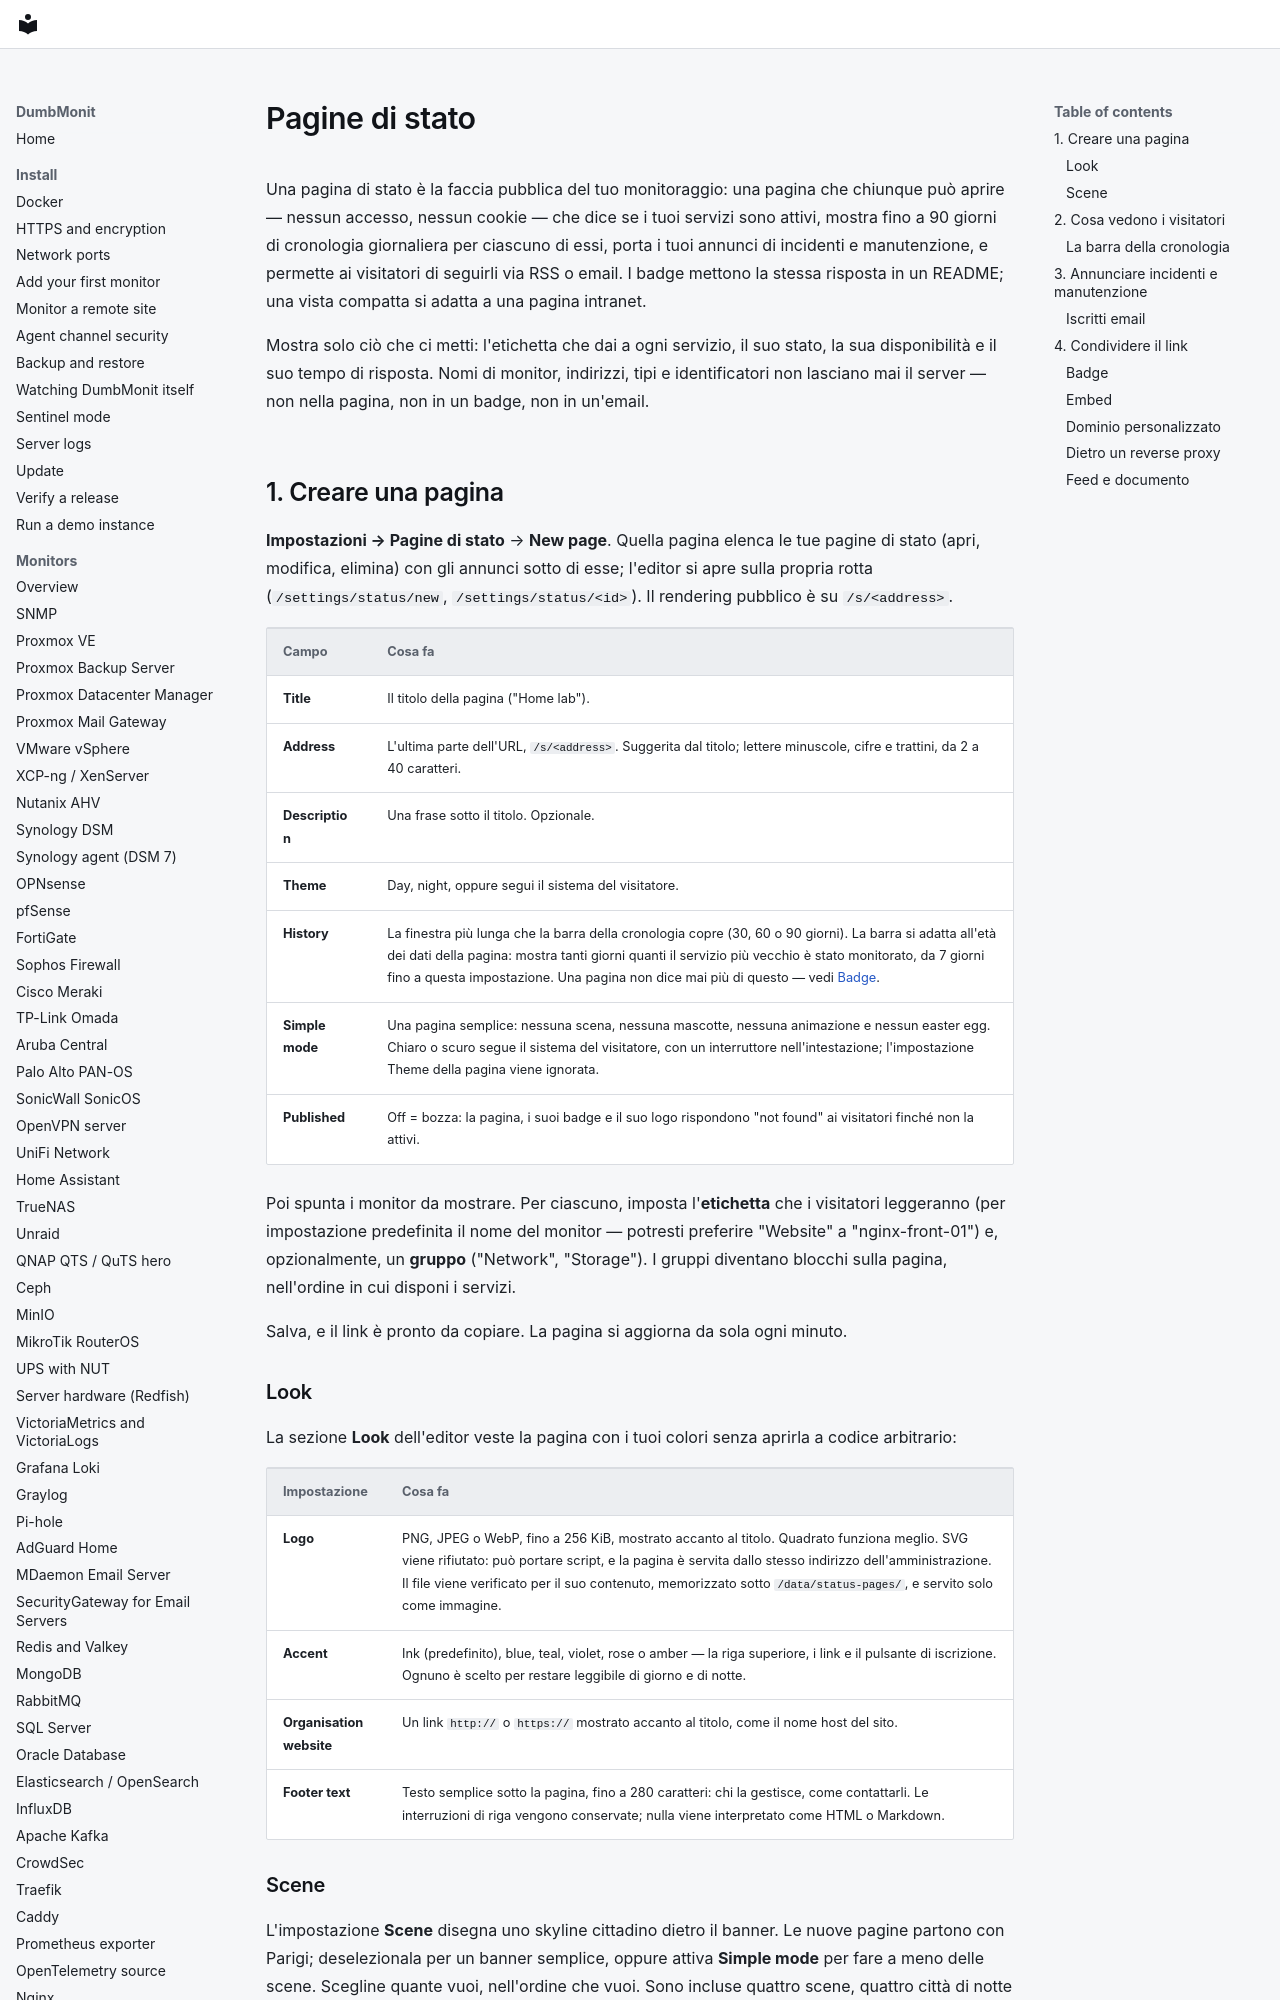

repository: laupernoe/dumbmonit · page: using/status-pages.it/index.html · generator: mkdocs

# Pagine di stato

Una pagina di stato è la faccia pubblica del tuo monitoraggio: una
pagina che chiunque può aprire — nessun accesso, nessun cookie — che
dice se i tuoi servizi sono attivi, mostra fino a 90 giorni di
cronologia giornaliera per ciascuno di essi, porta i tuoi annunci di
incidenti e manutenzione, e permette ai visitatori di seguirli via RSS o
email. I badge mettono la stessa risposta in un README; una vista
compatta si adatta a una pagina intranet.

Mostra solo ciò che ci metti: l'etichetta che dai a ogni servizio, il
suo stato, la sua disponibilità e il suo tempo di risposta. Nomi di
monitor, indirizzi, tipi e identificatori non lasciano mai il
server — non nella pagina, non in un badge, non in un'email.

## 1. Creare una pagina

**Impostazioni → Pagine di stato** → **New page**. Quella pagina elenca
le tue pagine di stato (apri, modifica, elimina) con gli annunci sotto
di esse; l'editor si apre sulla propria rotta (`/settings/status/new`,
`/settings/status/<id>`). Il rendering pubblico è su `/s/<address>`.

| Campo | Cosa fa |
| --- | --- |
| **Title** | Il titolo della pagina ("Home lab"). |
| **Address** | L'ultima parte dell'URL, `/s/<address>`. Suggerita dal titolo; lettere minuscole, cifre e trattini, da 2 a 40 caratteri. |
| **Description** | Una frase sotto il titolo. Opzionale. |
| **Theme** | Day, night, oppure segui il sistema del visitatore. |
| **History** | La finestra più lunga che la barra della cronologia copre (30, 60 o 90 giorni). La barra si adatta all'età dei dati della pagina: mostra tanti giorni quanti il servizio più vecchio è stato monitorato, da 7 giorni fino a questa impostazione. Una pagina non dice mai più di questo — vedi [Badge](#badges). |
| **Simple mode** | Una pagina semplice: nessuna scena, nessuna mascotte, nessuna animazione e nessun easter egg. Chiaro o scuro segue il sistema del visitatore, con un interruttore nell'intestazione; l'impostazione Theme della pagina viene ignorata. |
| **Published** | Off = bozza: la pagina, i suoi badge e il suo logo rispondono "not found" ai visitatori finché non la attivi. |

Poi spunta i monitor da mostrare. Per ciascuno, imposta
l'**etichetta** che i visitatori leggeranno (per impostazione
predefinita il nome del monitor — potresti preferire "Website" a
"nginx-front-01") e, opzionalmente, un **gruppo** ("Network",
"Storage"). I gruppi diventano blocchi sulla pagina, nell'ordine in cui
disponi i servizi.

Salva, e il link è pronto da copiare. La pagina si aggiorna da sola
ogni minuto.

### Look

La sezione **Look** dell'editor veste la pagina con i tuoi colori senza
aprirla a codice arbitrario:

| Impostazione | Cosa fa |
| --- | --- |
| **Logo** | PNG, JPEG o WebP, fino a 256 KiB, mostrato accanto al titolo. Quadrato funziona meglio. SVG viene rifiutato: può portare script, e la pagina è servita dallo stesso indirizzo dell'amministrazione. Il file viene verificato per il suo contenuto, memorizzato sotto `/data/status-pages/`, e servito solo come immagine. |
| **Accent** | Ink (predefinito), blue, teal, violet, rose o amber — la riga superiore, i link e il pulsante di iscrizione. Ognuno è scelto per restare leggibile di giorno e di notte. |
| **Organisation website** | Un link `http://` o `https://` mostrato accanto al titolo, come il nome host del sito. |
| **Footer text** | Testo semplice sotto la pagina, fino a 280 caratteri: chi la gestisce, come contattarli. Le interruzioni di riga vengono conservate; nulla viene interpretato come HTML o Markdown. |
